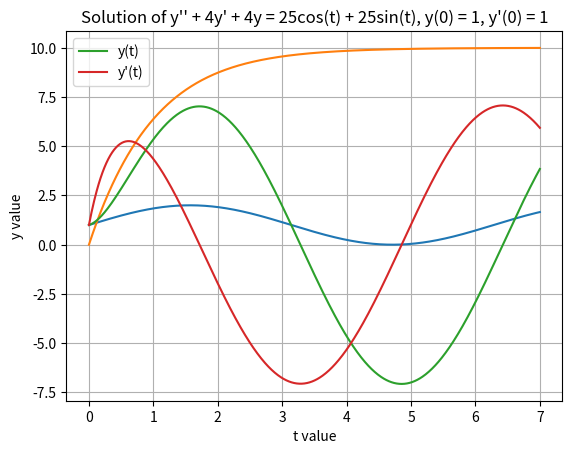

Python code for this plot:
################################################################################
# Created on Sun Nov 9, 2025                                                   #
#                                                                              #
# [redacted]
#                                                                              #
# Solve Differential Equations using the Odeint Function                       #
################################################################################

# Import Libraries
import numpy as np                 # import packages
import matplotlib.pyplot as plt    # Plotting Graphs
from scipy.integrate import odeint # this is the ODE solver


# Set up Time Range to be between 0 to 7 for 700 points
def time_range():
    return np.linspace(0, 7, 700)

# Plot Y values vs T values
def plot(title, solution, time):
    plt.plot(time, solution)
    plt.ylabel('y value')
    plt.xlabel('t value')
    plt.title(title)
    plt.grid(True)
    plt.show()


#####################################
#  Problem 1: y' = cos(t), y(0) = 1
#####################################
def problem_1(y, t):
    return np.cos(t)

####################################################
#  Problem 2: y' = -y + t^2*e(-2t) + 10, y(0) = 0
####################################################
def problem_2(y, t):
    return -y + t**2 * np.exp(-2*t) + 10


###########################################################################
#  Problem 3: y'' + 4y' + 4y = 25cos(t) + 25sin(t), y(0) = 1, y'(0) = 1
###########################################################################
def problem_3(y, t):
    # y' value
    dy = y[1]
    
    # y'' value
    dyy = 25 * np.cos(t) + 25 * np.sin(t) - 4 * y[1] - 4 * y[0]
    
    return [dy, dyy]


#####################################
#       Problem 1 SOLUTION
#####################################
def problem_1_solution():
    
    # 700 points between range of 0 to 7
    t = time_range()
    
    # y(0) = 1
    y_initial = 1
    
    # Solve the Differential Equation
    sol = odeint(problem_1, y_initial, t)
    
    # Title for Plot of Y vs T
    title = "Solution of y' = cos(t),  y(0) = 1"
    
    # Plot the Solution of y vs t
    plot(title, sol, t)
  
    
#####################################
#       Problem 2 SOLUTION
#####################################
def problem_2_solution():
    
    # 700 points between range of 0 to 7
    t = time_range()
    
    # y(0) = 1
    y_initial = 0
    
    # Solve Differential Equation
    sol = odeint(problem_2, y_initial, t)
    
    # Set up Title for the Plot
    title = "Solution of y' = -y + t^2*e(-2t) + 10, y(0) = 0"
    
    # Plot the Solution of y vs t
    plot(title, sol, t)


#####################################
#       Problem 3 SOLUTION
#####################################
def problem_3_solution():
    
    # 700 points between range of 0 to 7
    t = time_range()
    
    # y(0) = 1, y'(0) = 1
    y_initial = [1,1]
    
    # Solve Differential Equation
    sol = odeint(problem_3, y_initial, t)
    
    # Set up Title for the Plot
    title = "Solution of y'' + 4y' + 4y = 25cos(t) + 25sin(t), y(0) = 1, y'(0) = 1"
    
    # Plot the Solution of y vs t
    plt.plot(t, sol[:,0], label = 'y(t)')
    plt.plot(t, sol[:,1], label = "y'(t)")
    plt.title(title)
    plt.xlabel('t value')
    plt.ylabel('y value')
    plt.legend()
    plt.grid(True)
    plt.show()
    


###################################
#             MAIN                #
###################################
def main():
    
    # Solve Problem 1
    problem_1_solution()
    
    # Solve Problem 2
    problem_2_solution()

    # Solve Problem 3
    problem_3_solution()
    
    
# Run Main Method
main()